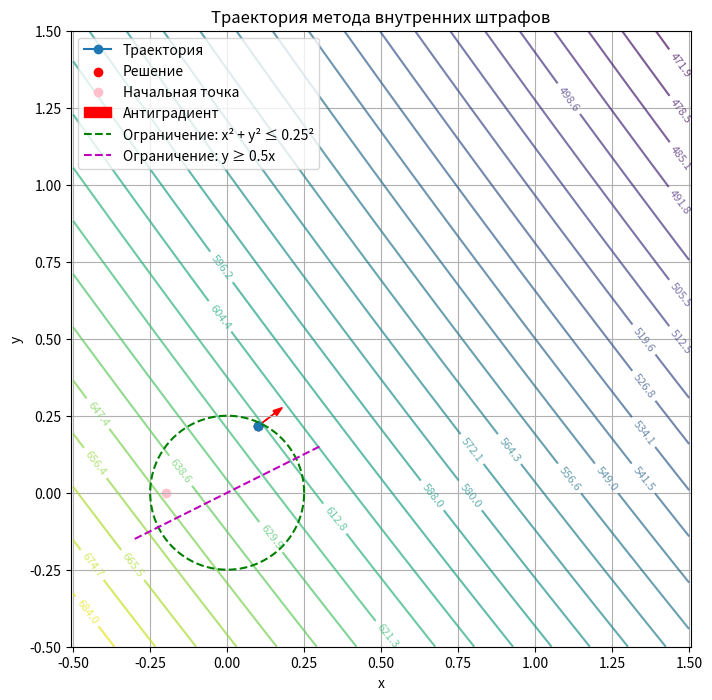

Python code for this plot:
import numpy as np
import matplotlib.pyplot as plt

x0_vec = np.array([14, 6])
A = np.array([[2, 1],
              [1, 2]])


class FunctionWrapper:
    def __init__(self, func):
        self.func = func
        self.call_count = 0

    def __call__(self, x):
        self.call_count += 1
        return self.func(x)

    def reset(self):
        self.call_count = 0


def f(x):
    diff = x - x0_vec
    return diff @ A @ diff.T  #2x**2-68x+632+2xy-52y+2y**2


# Градиент целевой функции
def grad_f(x):
    return 2 * A @ (x - x0_vec)


# Ограничения
def g1(x):
    return 0.5 * x[0] - x[1]


def g2(x):
    return x[0] ** 2 + x[1] ** 2 - 0.25 ** 2


# Логарифмическая барьерная функция
def barrier(x):
    return -np.log(-g1(x)) - np.log(-g2(x))


# Градиент барьерной функции
def grad_barrier(x):
    dg1 = np.array([0.5, -1.0])
    dg2 = np.array([2 * x[0], 2 * x[1]])
    return (-dg1 / (-g1(x))) + (-dg2 / (-g2(x)))


# Объединённая целевая функция
def target(x, r, f):
    return f(x) + r * barrier(x)


# Градиент объединённой целевой функции
def grad_F(x, r):
    return grad_f(x) + r * grad_barrier(x)


# Градиентный спуск
def gradient_descent(F, grad_F, x0, r, lr=0.001, max_iter=1000, eps=1e-4):
    x = x0.copy()
    print("Итерации градиентного спуска")
    print("\nIter |        x           |     F(x)       |  ||grad F(x)||  | g1    | g2  ")
    print("---------------------------------------------------------------")
    for i in range(max_iter):
        print("----")
        grad = grad_F(x, r)
        if np.linalg.norm(grad) < eps:
            break
            # Линейный поиск для сохранения допустимости
        step = lr
        while True:
            x_new = x - step * grad
            print(f"{i} |  {x_new}  | {f(x_new)} | {grad_F(x,r)}   | {g1(x_new)} | {g2(x_new)} | {r} | {step}")

            if g1(x_new) < 0 and g2(x_new) < 0:
                x = x_new
                break
            else:
                step *= 0.5  # уменьшаем шаг, пока не вернёмся в допустимую область
                if step < 1e-4:
                    print("Шаг стал слишком малым")
                    return x
    return x


# Метод внутренних штрафов
def interior_penalty_method(start):
    # Параметры
    r0 = 1.0
    beta = 0.5
    max_outer_iter = 100
    epsilon = 1e-4
    x_history = []

    # Начальная точка (должна быть строго внутри допустимой области)
    x = start
    print(f"Iter |          x         |   F(x)       |    ||grad F(x)||   | g1   | g2  | r")
    print(f" {0}  |  {x} | {func(x)}  | {grad_f((x))} | {g1(x)} | {g2(x)} | {r0}")
    for k in range(max_outer_iter):
        r = r0 * (beta ** k)
        x_new = gradient_descent(target, grad_F, x, r, lr=0.001)
        print("Итерация метода внутренних штрафов")
        print(f" {k+1}  |  {x_new} | {func(x_new)}  | {grad_f((x_new))} | {g1(x_new)} | {g2(x_new)} | {r}")
        x_history.append(x_new.copy())

        # Условие остановки: малое изменение x
        if np.linalg.norm(x_new - x) < epsilon:
            print(f"Сошлось за {k + 1} итераций.")
            break
        x = x_new

    return np.array(x_history)


# Запуск алгоритма
func = FunctionWrapper(f)
func.reset()
start=[-0.2,0]
x_hist = interior_penalty_method(start)

# Вывод результата
print("Приближённое решение:", x_hist[-1])
print("Найденный минимум функции: ", func(x_hist[-1]))
print("Число вызовов функции: ", func.call_count)

# График сходимости
plt.figure(figsize=(8, 8))
x_vals = np.linspace(-0.5, 1.5, 400)
y_vals = np.linspace(-0.5, 1.5, 400)

# Создаём сетку
X, Y = np.meshgrid(x_vals, y_vals)

# Вычисляем значения функции на сетке
Z = np.zeros_like(X)
for i in range(len(x_vals)):
    for j in range(len(y_vals)):
        Z[j, i] = f([X[j, i], Y[j, i]])


levels = np.logspace(np.log10(Z.min() + 1e-3), np.log10(Z.max()), 30)
contour = plt.contour(X, Y, Z, levels=levels, cmap='viridis', alpha=0.7)
plt.clabel(contour, inline=True, fontsize=8)

# Ограничения
theta = np.linspace(0, 2 * np.pi, 100)
r_circle = 0.25
x_circle = r_circle * np.cos(theta)
y_circle = r_circle * np.sin(theta)

# Траектория x_k
plt.plot(x_hist[:, 0], x_hist[:, 1], '-o', label='Траектория')
plt.scatter(x_hist[-1, 0], x_hist[-1, 1], color='red', label='Решение')
plt.scatter(start[0],start[1], color="pink", label="Начальная точка")

x_last = x_hist[-1]
grad = grad_f(x_last)

# Нормализуем для наглядности
length = np.linalg.norm(grad)
if length > 0:
    grad_normalized = grad / length * 0.1
else:
    grad_normalized = grad

plt.arrow(x_last[0], x_last[1], -grad_normalized[0], -grad_normalized[1],
          head_width=0.02, length_includes_head=True, color='red', label='Антиградиент')


plt.xlabel('x')
plt.ylabel('y')
plt.title('Траектория метода внутренних штрафов')
plt.legend()
plt.grid(True)



plt.plot(x_circle, y_circle, 'g--', label='Ограничение: x² + y² ≤ 0.25²')
x_line = np.linspace(-0.3, 0.3, 100)
y_line = 0.5 * x_line
plt.plot(x_line, y_line, 'm--', label='Ограничение: y ≥ 0.5x')
plt.axis('equal')
plt.legend()

plt.show()
